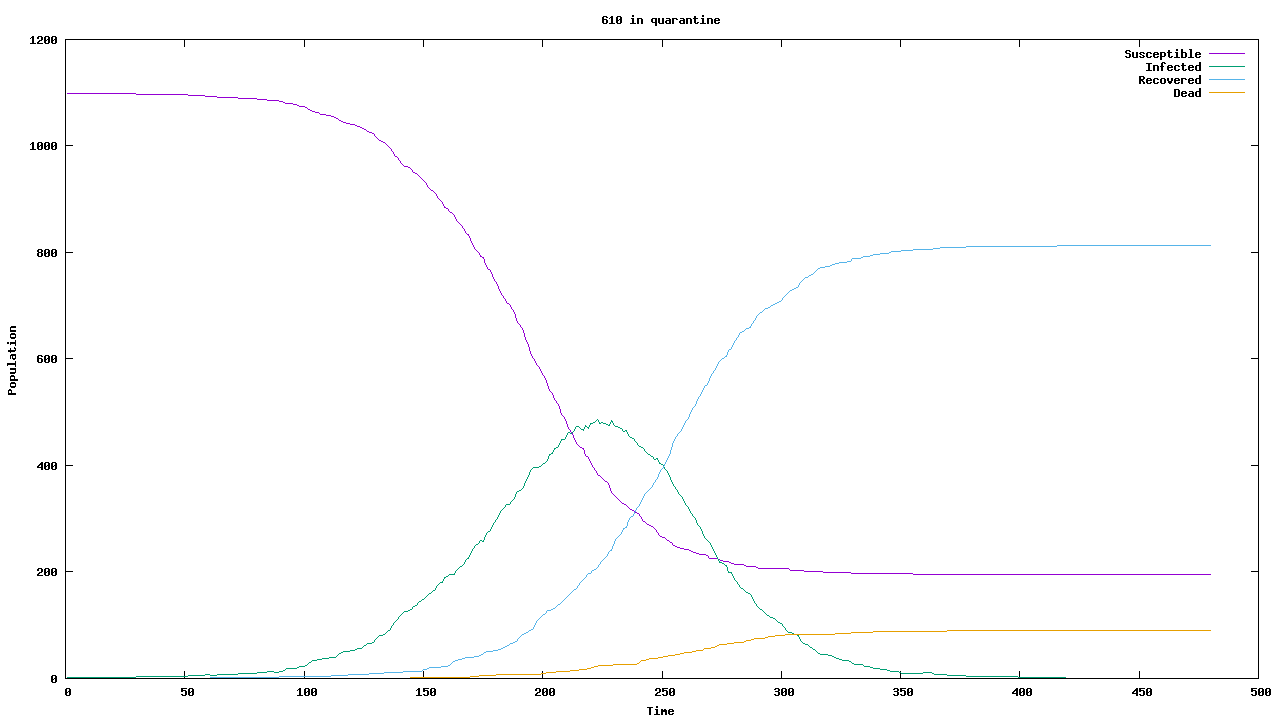

The table this chart was drawn from, first rows:
Time, Susceptible, Infected, Recovered, Dead
1, 1099, 1, 0, 0
2, 1099, 1, 0, 0
3, 1099, 1, 0, 0
4, 1099, 1, 0, 0
5, 1099, 1, 0, 0
6, 1099, 1, 0, 0
7, 1099, 1, 0, 0
8, 1099, 1, 0, 0
9, 1099, 1, 0, 0
10, 1099, 1, 0, 0
11, 1099, 1, 0, 0
12, 1099, 1, 0, 0
13, 1099, 1, 0, 0
14, 1099, 1, 0, 0
15, 1099, 1, 0, 0
16, 1099, 1, 0, 0
17, 1099, 1, 0, 0
18, 1099, 1, 0, 0
19, 1099, 1, 0, 0
20, 1099, 1, 0, 0
21, 1099, 1, 0, 0
22, 1099, 1, 0, 0
23, 1099, 1, 0, 0
24, 1099, 1, 0, 0
25, 1099, 1, 0, 0
26, 1099, 1, 0, 0
27, 1099, 1, 0, 0
28, 1098, 2, 0, 0
29, 1098, 2, 0, 0
30, 1097, 3, 0, 0
31, 1097, 3, 0, 0
32, 1097, 3, 0, 0
33, 1097, 3, 0, 0
34, 1097, 3, 0, 0
35, 1097, 3, 0, 0
36, 1097, 3, 0, 0
37, 1097, 3, 0, 0
38, 1097, 3, 0, 0
39, 1097, 3, 0, 0
40, 1097, 3, 0, 0
41, 1097, 3, 0, 0
42, 1097, 3, 0, 0
43, 1097, 3, 0, 0
44, 1097, 3, 0, 0
45, 1097, 3, 0, 0
46, 1097, 3, 0, 0
47, 1096, 4, 0, 0
48, 1096, 4, 0, 0
49, 1096, 4, 0, 0
50, 1096, 4, 0, 0
51, 1096, 4, 0, 0
52, 1095, 5, 0, 0
53, 1094, 6, 0, 0
54, 1094, 6, 0, 0
55, 1094, 6, 0, 0
56, 1094, 6, 0, 0
57, 1094, 6, 0, 0
58, 1094, 6, 0, 0
59, 1093, 7, 0, 0
60, 1093, 7, 0, 0
... 420 more rows
